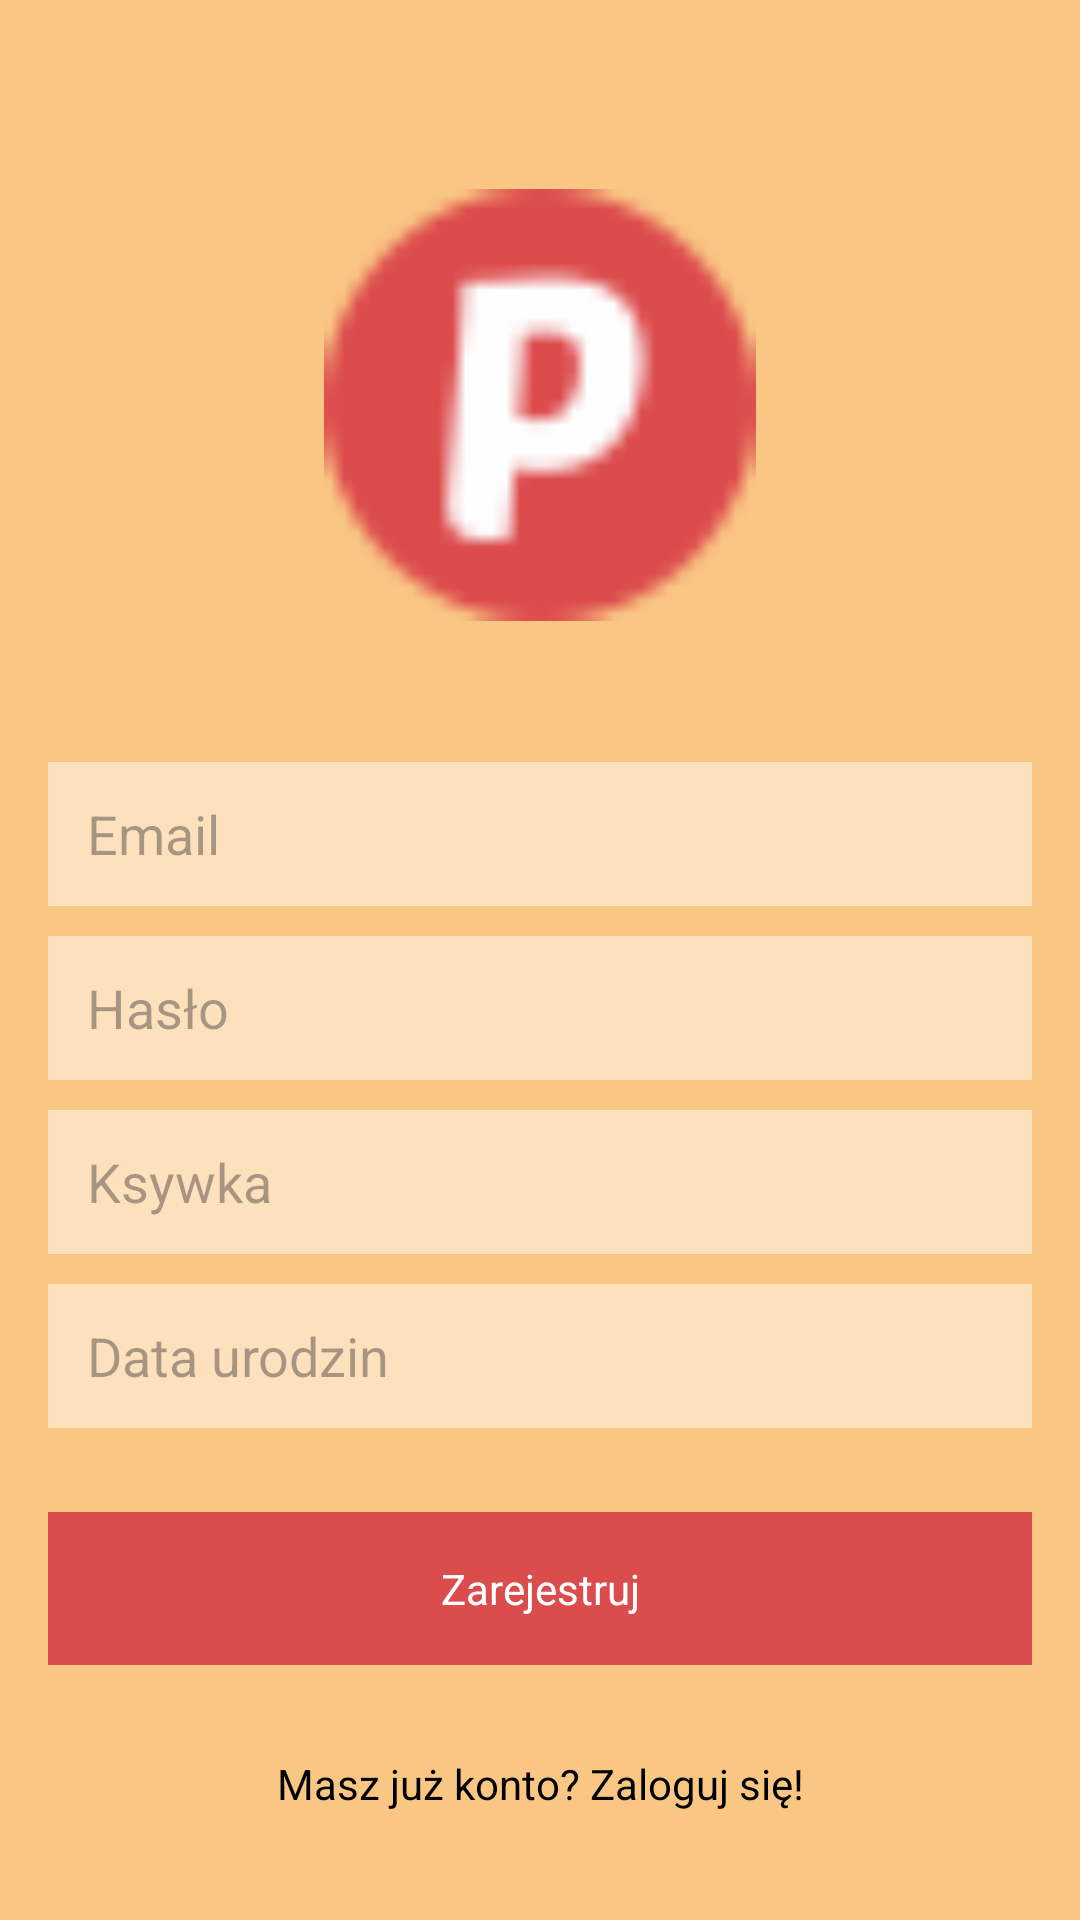

Here is an Android app screen rendered from its layout file. Give the layout XML and the strings, colors and styles it references.
<!-- AndroidManifest.xml: application theme AppTheme -->
<!-- res/layout/sign_up.xml -->
<?xml version="1.0" encoding="utf-8"?>
<androidx.constraintlayout.widget.ConstraintLayout xmlns:android="http://schemas.android.com/apk/res/android"
    xmlns:app="http://schemas.android.com/apk/res-auto"
    xmlns:tools="http://schemas.android.com/tools"
    android:id="@+id/relativeLayout"
    android:layout_width="match_parent"
    android:layout_height="match_parent"
    android:background="?attr/background_color"
    android:padding="16dp">

    <EditText
        android:id="@+id/emailEditText"
        android:layout_width="0dp"
        android:layout_height="wrap_content"
        android:layout_marginBottom="10dp"
        android:hint="   Email"
        android:background="#75FFFFFF"
        android:inputType="textEmailAddress"
        android:minHeight="48dp"
        app:layout_constraintBottom_toTopOf="@+id/passwordEditText"
        app:layout_constraintEnd_toEndOf="parent"
        app:layout_constraintStart_toStartOf="@+id/passwordEditText" />

    <TextView
        android:id="@+id/registerButton"
        android:layout_width="match_parent"
        android:layout_height="wrap_content"
        android:layout_marginBottom="30dp"
        android:background="?attr/colorButtons"
        android:textColor="?attr/android:textColor"
        android:gravity="center"
        android:padding="16dp"
        android:text="Zarejestruj"
        app:layout_constraintBottom_toTopOf="@+id/backtologin"
        app:layout_constraintEnd_toEndOf="parent"
        app:layout_constraintStart_toStartOf="parent" />

    <TextView
        android:id="@+id/backtologin"
        android:layout_width="wrap_content"
        android:layout_height="wrap_content"
        android:layout_marginBottom="20dp"
        android:gravity="center"
        android:text="Masz już konto? Zaloguj się!"
        android:textColor="?attr/android:color"
        app:layout_constraintBottom_toBottomOf="parent"
        app:layout_constraintEnd_toEndOf="parent"
        app:layout_constraintStart_toStartOf="parent" />

    <EditText
        android:id="@+id/nicknameEditText"
        android:layout_width="0dp"
        android:layout_height="wrap_content"
        android:layout_marginBottom="10dp"
        android:hint="   Ksywka"
        android:background="#75FFFFFF"
        android:inputType="text"
        android:minHeight="48dp"
        app:layout_constraintBottom_toTopOf="@+id/birthDateEditText"
        app:layout_constraintEnd_toEndOf="parent"
        app:layout_constraintStart_toStartOf="@+id/birthDateEditText" />

    <EditText
        android:id="@+id/birthDateEditText"
        android:layout_width="0dp"
        android:layout_height="wrap_content"
        android:layout_marginBottom="28dp"
        android:hint="   Data urodzin"
        android:background="#75FFFFFF"
        android:inputType="date"
        android:minHeight="48dp"
        app:layout_constraintBottom_toTopOf="@+id/registerButton"
        app:layout_constraintEnd_toEndOf="parent"
        app:layout_constraintHorizontal_bias="0.0"
        app:layout_constraintStart_toStartOf="@+id/registerButton" />

    <EditText
        android:id="@+id/passwordEditText"
        android:layout_width="0dp"
        android:layout_height="wrap_content"
        android:layout_marginBottom="10dp"
        android:hint="   Hasło"
        android:background="#75FFFFFF"
        android:inputType="textPassword"
        android:minHeight="48dp"
        app:layout_constraintBottom_toTopOf="@+id/nicknameEditText"
        app:layout_constraintEnd_toEndOf="parent"
        app:layout_constraintStart_toStartOf="@+id/nicknameEditText" />

    <ImageView
        android:id="@+id/imageView5"
        android:layout_width="144dp"
        android:layout_height="148dp"
        app:layout_constraintBottom_toTopOf="@+id/emailEditText"
        app:layout_constraintEnd_toEndOf="parent"
        app:layout_constraintHorizontal_bias="0.5"
        app:layout_constraintStart_toStartOf="parent"
        app:layout_constraintTop_toTopOf="parent"
        app:srcCompat="@drawable/icon2" />

</androidx.constraintlayout.widget.ConstraintLayout>
<!-- resources referenced by this layout -->
<resources>
  <!-- drawable icon2: png bitmap (drawable, 3787 bytes) -->
  <style name="AppTheme" parent="Theme.Material3.DynamicColors.Light">
          <item name="colorPrimary">@color/theme1</item>
          <item name="colorPrimaryVariant">@color/theme2</item>
          <item name="colorAccent">@color/theme3</item>
          <item name="colorButtons">@color/Buttons</item>
          <item name="android:textColor">#FFFFFF</item>
          <item name="background_color">@color/background_color</item>
          <item name="android:color">#000000</item>
          
          
      </style>
  <color name="theme1">#E4B579</color>
  <color name="theme2">#041B41</color>
  <color name="theme3">#D44A4B</color>
  <color name="Buttons">#DB4C4D</color>
  <color name="background_color">#FAC684</color>
</resources>
